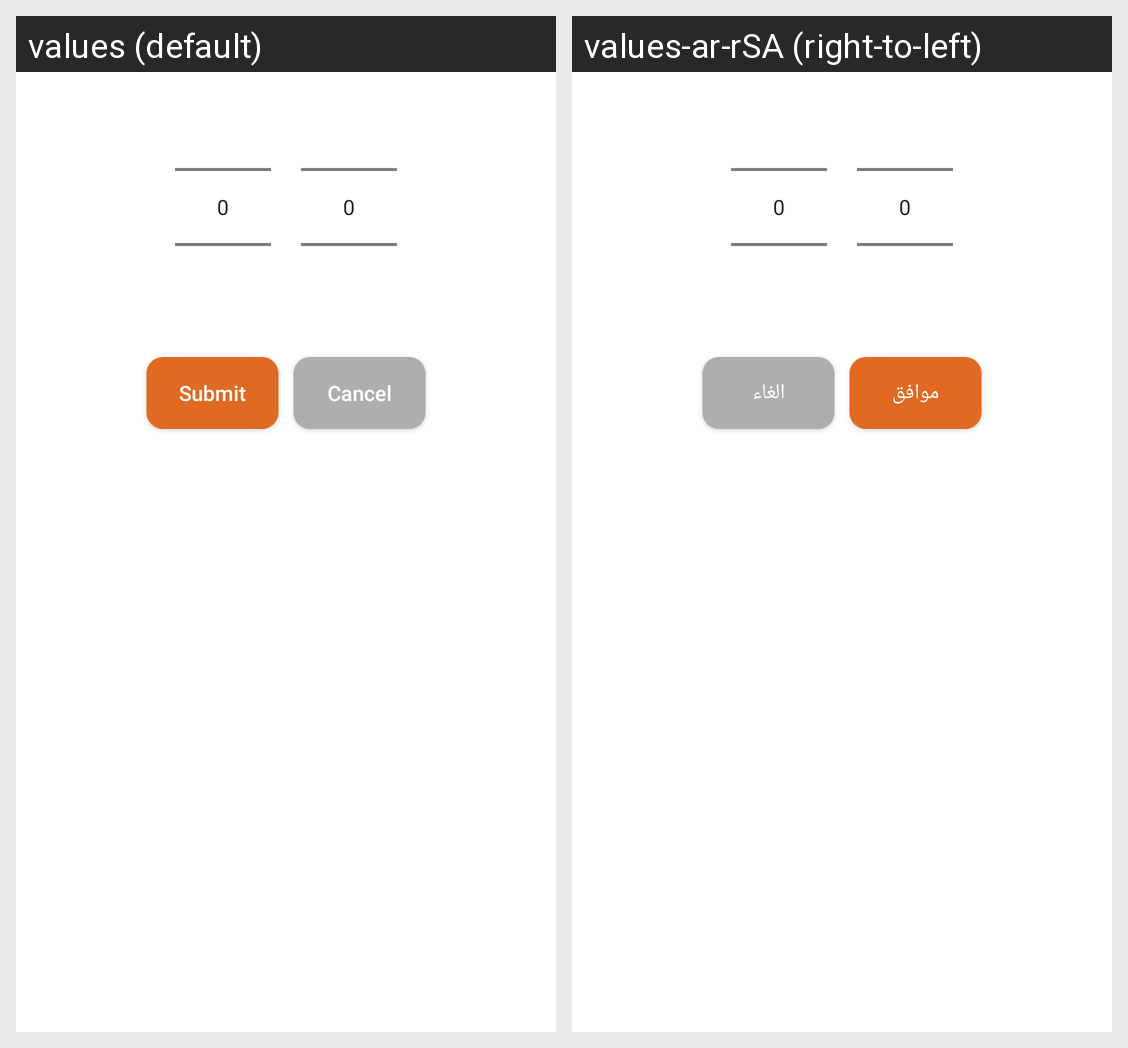

For this localized Android screen grid, give each drawn string resource with its value in every locale shown.
Android screen res/layout/fragment_month_year_picker.xml rendered under 2 locales, left to right: values (default), values-ar-rSA (right-to-left). Device: Nexus 5 (rendered at 1080×1920; each locale shown at half size, 540×960, under a caption strip naming it); theme Theme.MaterialComponents.DayNight.NoActionBar.
Strings drawn on this screen, with the default value and each locale's value (text and hints the layout hard-codes, and strings that could not be matched under every locale, appear in the picture but are not listed):

submit
  values: Submit
  values-ar-rSA: موافق

cancel
  values: Cancel
  values-ar-rSA: الغاء
